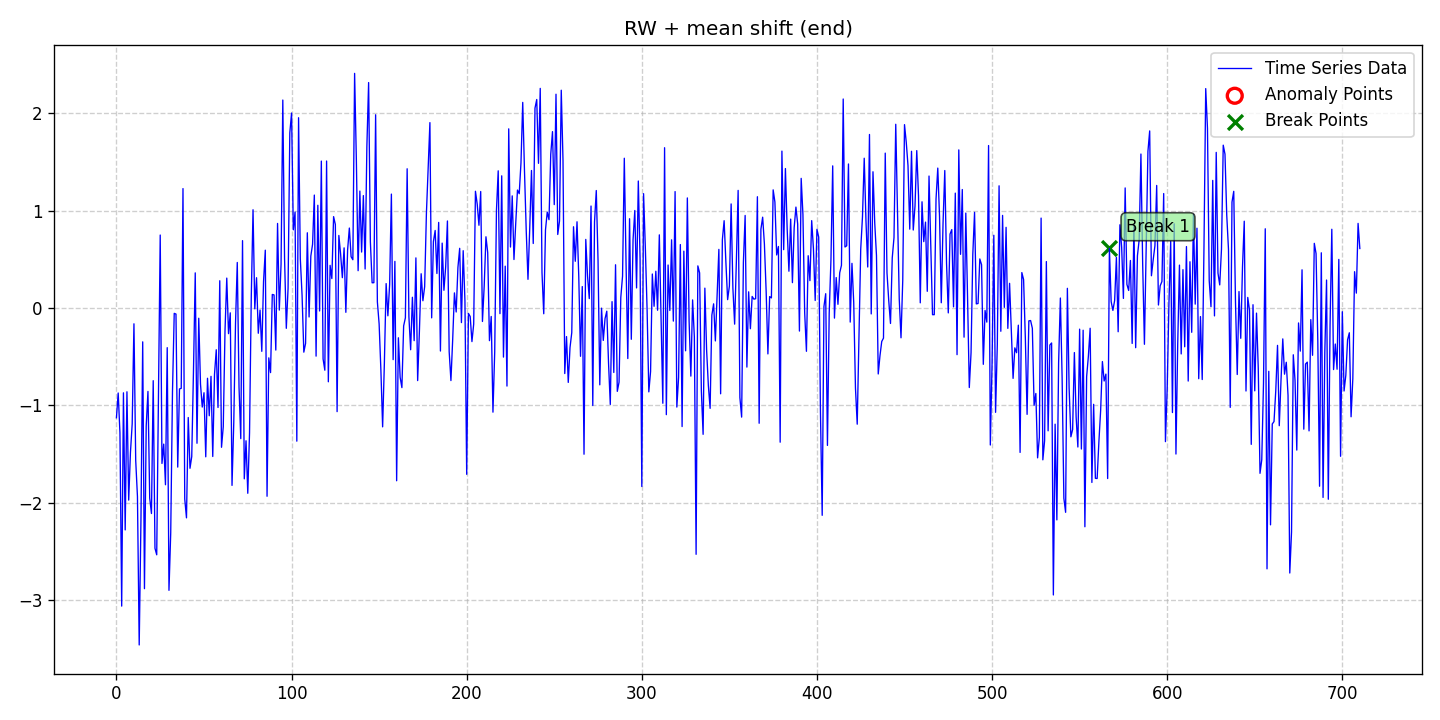

The table this chart was drawn from, first rows:
date, data, stationary, det_lin_up, det_lin_down, det_quad, det_cubic, det_exp, det_damped, stoc_trend, volatility, single_seas, multiple_seas, point_anom_single, point_anom_multi, collect_anom, context_anom, mean_shift, var_shift, trend_shift, point_anom_count, point_anom_location, point_anom_point, collect_anom_count
2020-01-01, -1.128, 0, 0, 0, 0, 0, 0, 0, 1, 0, 0, 0, 0, 0, 0, 0, 1, 0, 0, 0, none, , 0
2020-01-02, -0.8733, 0, 0, 0, 0, 0, 0, 0, 1, 0, 0, 0, 0, 0, 0, 0, 1, 0, 0, 0, none, , 0
2020-01-03, -1.281, 0, 0, 0, 0, 0, 0, 0, 1, 0, 0, 0, 0, 0, 0, 0, 1, 0, 0, 0, none, , 0
2020-01-04, -3.061, 0, 0, 0, 0, 0, 0, 0, 1, 0, 0, 0, 0, 0, 0, 0, 1, 0, 0, 0, none, , 0
2020-01-05, -0.8714, 0, 0, 0, 0, 0, 0, 0, 1, 0, 0, 0, 0, 0, 0, 0, 1, 0, 0, 0, none, , 0
2020-01-06, -2.279, 0, 0, 0, 0, 0, 0, 0, 1, 0, 0, 0, 0, 0, 0, 0, 1, 0, 0, 0, none, , 0
2020-01-07, -0.8608, 0, 0, 0, 0, 0, 0, 0, 1, 0, 0, 0, 0, 0, 0, 0, 1, 0, 0, 0, none, , 0
2020-01-08, -1.973, 0, 0, 0, 0, 0, 0, 0, 1, 0, 0, 0, 0, 0, 0, 0, 1, 0, 0, 0, none, , 0
2020-01-09, -1.484, 0, 0, 0, 0, 0, 0, 0, 1, 0, 0, 0, 0, 0, 0, 0, 1, 0, 0, 0, none, , 0
2020-01-10, -1.189, 0, 0, 0, 0, 0, 0, 0, 1, 0, 0, 0, 0, 0, 0, 0, 1, 0, 0, 0, none, , 0
2020-01-11, -0.163, 0, 0, 0, 0, 0, 0, 0, 1, 0, 0, 0, 0, 0, 0, 0, 1, 0, 0, 0, none, , 0
2020-01-12, -1.565, 0, 0, 0, 0, 0, 0, 0, 1, 0, 0, 0, 0, 0, 0, 0, 1, 0, 0, 0, none, , 0
2020-01-13, -1.936, 0, 0, 0, 0, 0, 0, 0, 1, 0, 0, 0, 0, 0, 0, 0, 1, 0, 0, 0, none, , 0
2020-01-14, -3.46, 0, 0, 0, 0, 0, 0, 0, 1, 0, 0, 0, 0, 0, 0, 0, 1, 0, 0, 0, none, , 0
2020-01-15, -2.176, 0, 0, 0, 0, 0, 0, 0, 1, 0, 0, 0, 0, 0, 0, 0, 1, 0, 0, 0, none, , 0
2020-01-16, -0.3483, 0, 0, 0, 0, 0, 0, 0, 1, 0, 0, 0, 0, 0, 0, 0, 1, 0, 0, 0, none, , 0
2020-01-17, -2.882, 0, 0, 0, 0, 0, 0, 0, 1, 0, 0, 0, 0, 0, 0, 0, 1, 0, 0, 0, none, , 0
2020-01-18, -1.213, 0, 0, 0, 0, 0, 0, 0, 1, 0, 0, 0, 0, 0, 0, 0, 1, 0, 0, 0, none, , 0
2020-01-19, -0.857, 0, 0, 0, 0, 0, 0, 0, 1, 0, 0, 0, 0, 0, 0, 0, 1, 0, 0, 0, none, , 0
2020-01-20, -1.951, 0, 0, 0, 0, 0, 0, 0, 1, 0, 0, 0, 0, 0, 0, 0, 1, 0, 0, 0, none, , 0
2020-01-21, -2.111, 0, 0, 0, 0, 0, 0, 0, 1, 0, 0, 0, 0, 0, 0, 0, 1, 0, 0, 0, none, , 0
2020-01-22, -0.7467, 0, 0, 0, 0, 0, 0, 0, 1, 0, 0, 0, 0, 0, 0, 0, 1, 0, 0, 0, none, , 0
2020-01-23, -2.467, 0, 0, 0, 0, 0, 0, 0, 1, 0, 0, 0, 0, 0, 0, 0, 1, 0, 0, 0, none, , 0
2020-01-24, -2.534, 0, 0, 0, 0, 0, 0, 0, 1, 0, 0, 0, 0, 0, 0, 0, 1, 0, 0, 0, none, , 0
2020-01-25, -0.8572, 0, 0, 0, 0, 0, 0, 0, 1, 0, 0, 0, 0, 0, 0, 0, 1, 0, 0, 0, none, , 0
2020-01-26, 0.7482, 0, 0, 0, 0, 0, 0, 0, 1, 0, 0, 0, 0, 0, 0, 0, 1, 0, 0, 0, none, , 0
2020-01-27, -1.597, 0, 0, 0, 0, 0, 0, 0, 1, 0, 0, 0, 0, 0, 0, 0, 1, 0, 0, 0, none, , 0
2020-01-28, -1.398, 0, 0, 0, 0, 0, 0, 0, 1, 0, 0, 0, 0, 0, 0, 0, 1, 0, 0, 0, none, , 0
2020-01-29, -1.815, 0, 0, 0, 0, 0, 0, 0, 1, 0, 0, 0, 0, 0, 0, 0, 1, 0, 0, 0, none, , 0
2020-01-30, -0.4078, 0, 0, 0, 0, 0, 0, 0, 1, 0, 0, 0, 0, 0, 0, 0, 1, 0, 0, 0, none, , 0
2020-01-31, -2.899, 0, 0, 0, 0, 0, 0, 0, 1, 0, 0, 0, 0, 0, 0, 0, 1, 0, 0, 0, none, , 0
2020-02-01, -2.309, 0, 0, 0, 0, 0, 0, 0, 1, 0, 0, 0, 0, 0, 0, 0, 1, 0, 0, 0, none, , 0
2020-02-02, -0.8617, 0, 0, 0, 0, 0, 0, 0, 1, 0, 0, 0, 0, 0, 0, 0, 1, 0, 0, 0, none, , 0
2020-02-03, -0.05581, 0, 0, 0, 0, 0, 0, 0, 1, 0, 0, 0, 0, 0, 0, 0, 1, 0, 0, 0, none, , 0
2020-02-04, -0.06303, 0, 0, 0, 0, 0, 0, 0, 1, 0, 0, 0, 0, 0, 0, 0, 1, 0, 0, 0, none, , 0
2020-02-05, -1.634, 0, 0, 0, 0, 0, 0, 0, 1, 0, 0, 0, 0, 0, 0, 0, 1, 0, 0, 0, none, , 0
2020-02-06, -0.8318, 0, 0, 0, 0, 0, 0, 0, 1, 0, 0, 0, 0, 0, 0, 0, 1, 0, 0, 0, none, , 0
2020-02-07, -0.8253, 0, 0, 0, 0, 0, 0, 0, 1, 0, 0, 0, 0, 0, 0, 0, 1, 0, 0, 0, none, , 0
2020-02-08, 1.225, 0, 0, 0, 0, 0, 0, 0, 1, 0, 0, 0, 0, 0, 0, 0, 1, 0, 0, 0, none, , 0
2020-02-09, -1.961, 0, 0, 0, 0, 0, 0, 0, 1, 0, 0, 0, 0, 0, 0, 0, 1, 0, 0, 0, none, , 0
2020-02-10, -2.155, 0, 0, 0, 0, 0, 0, 0, 1, 0, 0, 0, 0, 0, 0, 0, 1, 0, 0, 0, none, , 0
2020-02-11, -1.125, 0, 0, 0, 0, 0, 0, 0, 1, 0, 0, 0, 0, 0, 0, 0, 1, 0, 0, 0, none, , 0
2020-02-12, -1.646, 0, 0, 0, 0, 0, 0, 0, 1, 0, 0, 0, 0, 0, 0, 0, 1, 0, 0, 0, none, , 0
2020-02-13, -1.526, 0, 0, 0, 0, 0, 0, 0, 1, 0, 0, 0, 0, 0, 0, 0, 1, 0, 0, 0, none, , 0
2020-02-14, -0.6385, 0, 0, 0, 0, 0, 0, 0, 1, 0, 0, 0, 0, 0, 0, 0, 1, 0, 0, 0, none, , 0
2020-02-15, 0.3598, 0, 0, 0, 0, 0, 0, 0, 1, 0, 0, 0, 0, 0, 0, 0, 1, 0, 0, 0, none, , 0
2020-02-16, -1.389, 0, 0, 0, 0, 0, 0, 0, 1, 0, 0, 0, 0, 0, 0, 0, 1, 0, 0, 0, none, , 0
2020-02-17, -0.106, 0, 0, 0, 0, 0, 0, 0, 1, 0, 0, 0, 0, 0, 0, 0, 1, 0, 0, 0, none, , 0
2020-02-18, -0.7825, 0, 0, 0, 0, 0, 0, 0, 1, 0, 0, 0, 0, 0, 0, 0, 1, 0, 0, 0, none, , 0
2020-02-19, -1.018, 0, 0, 0, 0, 0, 0, 0, 1, 0, 0, 0, 0, 0, 0, 0, 1, 0, 0, 0, none, , 0
2020-02-20, -0.8706, 0, 0, 0, 0, 0, 0, 0, 1, 0, 0, 0, 0, 0, 0, 0, 1, 0, 0, 0, none, , 0
2020-02-21, -1.528, 0, 0, 0, 0, 0, 0, 0, 1, 0, 0, 0, 0, 0, 0, 0, 1, 0, 0, 0, none, , 0
2020-02-22, -0.7221, 0, 0, 0, 0, 0, 0, 0, 1, 0, 0, 0, 0, 0, 0, 0, 1, 0, 0, 0, none, , 0
2020-02-23, -1.107, 0, 0, 0, 0, 0, 0, 0, 1, 0, 0, 0, 0, 0, 0, 0, 1, 0, 0, 0, none, , 0
2020-02-24, -0.7023, 0, 0, 0, 0, 0, 0, 0, 1, 0, 0, 0, 0, 0, 0, 0, 1, 0, 0, 0, none, , 0
2020-02-25, -1.525, 0, 0, 0, 0, 0, 0, 0, 1, 0, 0, 0, 0, 0, 0, 0, 1, 0, 0, 0, none, , 0
2020-02-26, -0.6816, 0, 0, 0, 0, 0, 0, 0, 1, 0, 0, 0, 0, 0, 0, 0, 1, 0, 0, 0, none, , 0
2020-02-27, -0.4294, 0, 0, 0, 0, 0, 0, 0, 1, 0, 0, 0, 0, 0, 0, 0, 1, 0, 0, 0, none, , 0
2020-02-28, -1.022, 0, 0, 0, 0, 0, 0, 0, 1, 0, 0, 0, 0, 0, 0, 0, 1, 0, 0, 0, none, , 0
2020-02-29, 0.2791, 0, 0, 0, 0, 0, 0, 0, 1, 0, 0, 0, 0, 0, 0, 0, 1, 0, 0, 0, none, , 0
... 651 more rows
